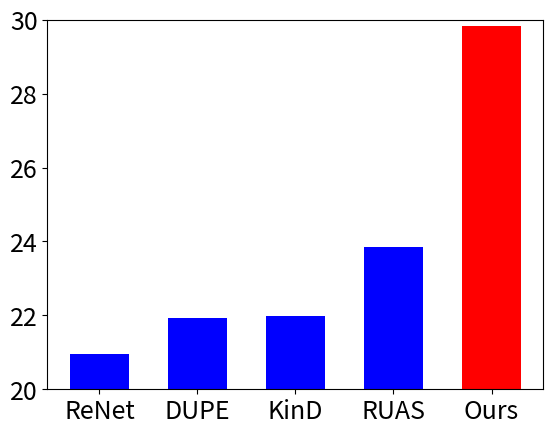

Recreate this plot in Python.
import numpy as np
import matplotlib.pyplot as plt

# color = ['blue', 'blue', 'blue', 'blue', 'green', 'red']

# LOL_v1_method = ['DeepUPE', 'RetinexNet', 'RUAS', 'KinD', 'SNR-Net', 'Retinexformer']

# LOL_v1_value = [14.38, 16.77, 18.23, 20.86, 24.61, 25.16]

color = ['blue', 'blue', 'blue', 'blue', 'red']

SDSD_method = ['ReNet', 'DUPE', 'KinD', 'RUAS',  'Ours']

SDSD_value = [20.96, 21.94, 21.97, 23.84, 29.84]

plt.bar(SDSD_method, SDSD_value, width = 0.6, color = color, linewidth = 1)

# plt.yscale('log')
plt.ylim(20,30)

plt.xticks(fontsize=18)

plt.yticks(fontsize=18)

plt.savefig('SDSD_out.png')
plt.savefig('SDSD_out.pdf')